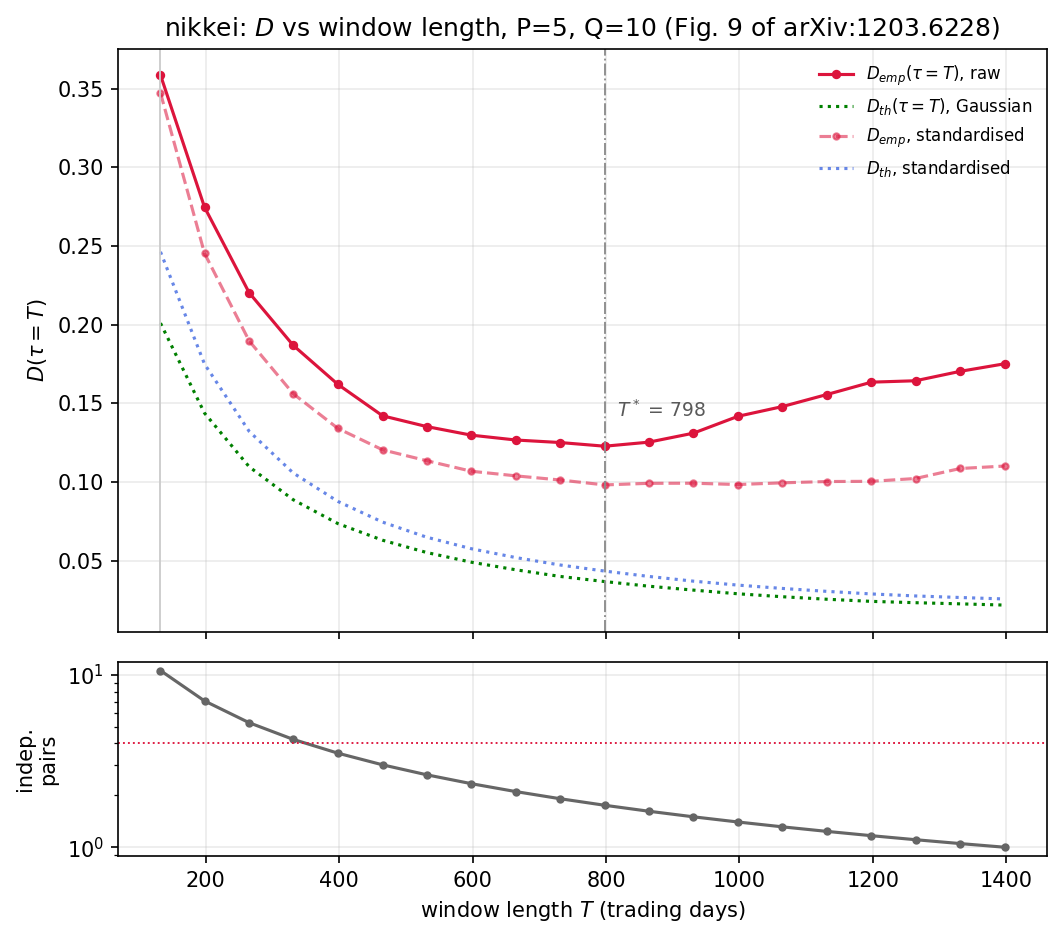

Source data for this figure (header and first rows):
, raw, raw, raw, raw, raw, raw, raw, raw, raw, standardised, standardised, standardised, standardised, standardised, standardised, standardised, standardised, standardised, N
, q, d_emp, d_th, ratio, excess, n_pairs, n_indep, gap, angle_deg, q, d_emp, d_th, ratio, excess, n_pairs, n_indep, gap, angle_deg, 
T, , , , , , , , , , , , , , , , , , , 
132, 1.0, 0.3588, 0.201, 1.785, 0.1578, 195, 10.59, 1.511, 62.98, 1.0, 0.3474, 0.2463, 1.41, 0.101, 195, 10.59, 1.446, 52.89, 132
198, 0.6667, 0.2747, 0.1438, 1.911, 0.1309, 127, 7.063, 1.52, 58.7, 0.6667, 0.2454, 0.175, 1.402, 0.07041, 127, 7.063, 1.467, 45.31, 132
265, 0.4981, 0.2203, 0.1096, 2.009, 0.1106, 88, 5.277, 1.54, 54.89, 0.4981, 0.1897, 0.1322, 1.435, 0.05751, 88, 5.277, 1.504, 41.4, 132
331, 0.3988, 0.1869, 0.08869, 2.107, 0.09818, 65, 4.225, 1.56, 52.26, 0.3988, 0.1561, 0.1057, 1.477, 0.0504, 65, 4.225, 1.546, 38.99, 132
398, 0.3317, 0.162, 0.07352, 2.204, 0.08852, 52, 3.514, 1.598, 50.03, 0.3317, 0.134, 0.08762, 1.53, 0.04641, 52, 3.514, 1.581, 37.54, 132
465, 0.2839, 0.1421, 0.06295, 2.257, 0.07911, 41, 3.008, 1.631, 47.68, 0.2839, 0.1204, 0.07447, 1.617, 0.04597, 41, 3.008, 1.619, 37.38, 132
531, 0.2486, 0.1352, 0.05514, 2.452, 0.08009, 33, 2.634, 1.659, 47.93, 0.2486, 0.1135, 0.06488, 1.75, 0.04864, 33, 2.634, 1.647, 38.36, 132
598, 0.2207, 0.1298, 0.04897, 2.65, 0.08078, 28, 2.339, 1.681, 48.11, 0.2207, 0.1068, 0.05755, 1.856, 0.04926, 28, 2.339, 1.667, 38.59, 132
665, 0.1985, 0.1267, 0.04413, 2.87, 0.08254, 23, 2.103, 1.711, 48.56, 0.1985, 0.1039, 0.05189, 2.002, 0.05199, 23, 2.103, 1.69, 39.55, 132
731, 0.1806, 0.1251, 0.03993, 3.132, 0.08514, 19, 1.913, 1.728, 49.21, 0.1806, 0.1013, 0.04721, 2.145, 0.05404, 19, 1.913, 1.694, 40.25, 132
798, 0.1654, 0.1227, 0.03666, 3.348, 0.08607, 16, 1.753, 1.741, 49.44, 0.1654, 0.09811, 0.04332, 2.265, 0.05479, 16, 1.753, 1.696, 40.5, 132
864, 0.1528, 0.1253, 0.03372, 3.716, 0.09158, 13, 1.619, 1.753, 50.76, 0.1528, 0.09914, 0.03994, 2.482, 0.0592, 13, 1.619, 1.707, 41.94, 132
931, 0.1418, 0.131, 0.03123, 4.196, 0.0998, 11, 1.502, 1.769, 52.62, 0.1418, 0.0992, 0.03692, 2.687, 0.06228, 11, 1.502, 1.717, 42.91, 132
998, 0.1323, 0.1418, 0.02888, 4.909, 0.1129, 9, 1.401, 1.785, 55.34, 0.1323, 0.09836, 0.0344, 2.859, 0.06396, 9, 1.401, 1.73, 43.42, 132
1064, 0.1241, 0.1479, 0.02703, 5.472, 0.1209, 7, 1.314, 1.811, 56.88, 0.1241, 0.09944, 0.0323, 3.078, 0.06714, 7, 1.314, 1.74, 44.37, 132
1131, 0.1167, 0.1556, 0.02542, 6.121, 0.1302, 5, 1.237, 1.796, 58.56, 0.1167, 0.1003, 0.03043, 3.295, 0.06984, 5, 1.237, 1.736, 45.15, 132
1198, 0.1102, 0.1635, 0.02406, 6.793, 0.1394, 4, 1.167, 1.792, 60.13, 0.1102, 0.1004, 0.02879, 3.488, 0.07163, 4, 1.167, 1.734, 45.66, 132
1264, 0.1044, 0.1644, 0.02322, 7.078, 0.1411, 3, 1.106, 1.8, 60.41, 0.1044, 0.1022, 0.02751, 3.715, 0.07469, 3, 1.106, 1.741, 46.5, 132
1331, 0.09917, 0.1703, 0.02249, 7.574, 0.1479, 2, 1.051, 1.788, 61.48, 0.09917, 0.1086, 0.02653, 4.092, 0.08203, 2, 1.051, 1.74, 48.43, 132
1398, 0.09442, 0.1752, 0.0217, 8.073, 0.1535, 1, 1, 1.772, 62.34, 0.09442, 0.1101, 0.02558, 4.304, 0.08454, 1, 1, 1.751, 49.06, 132
